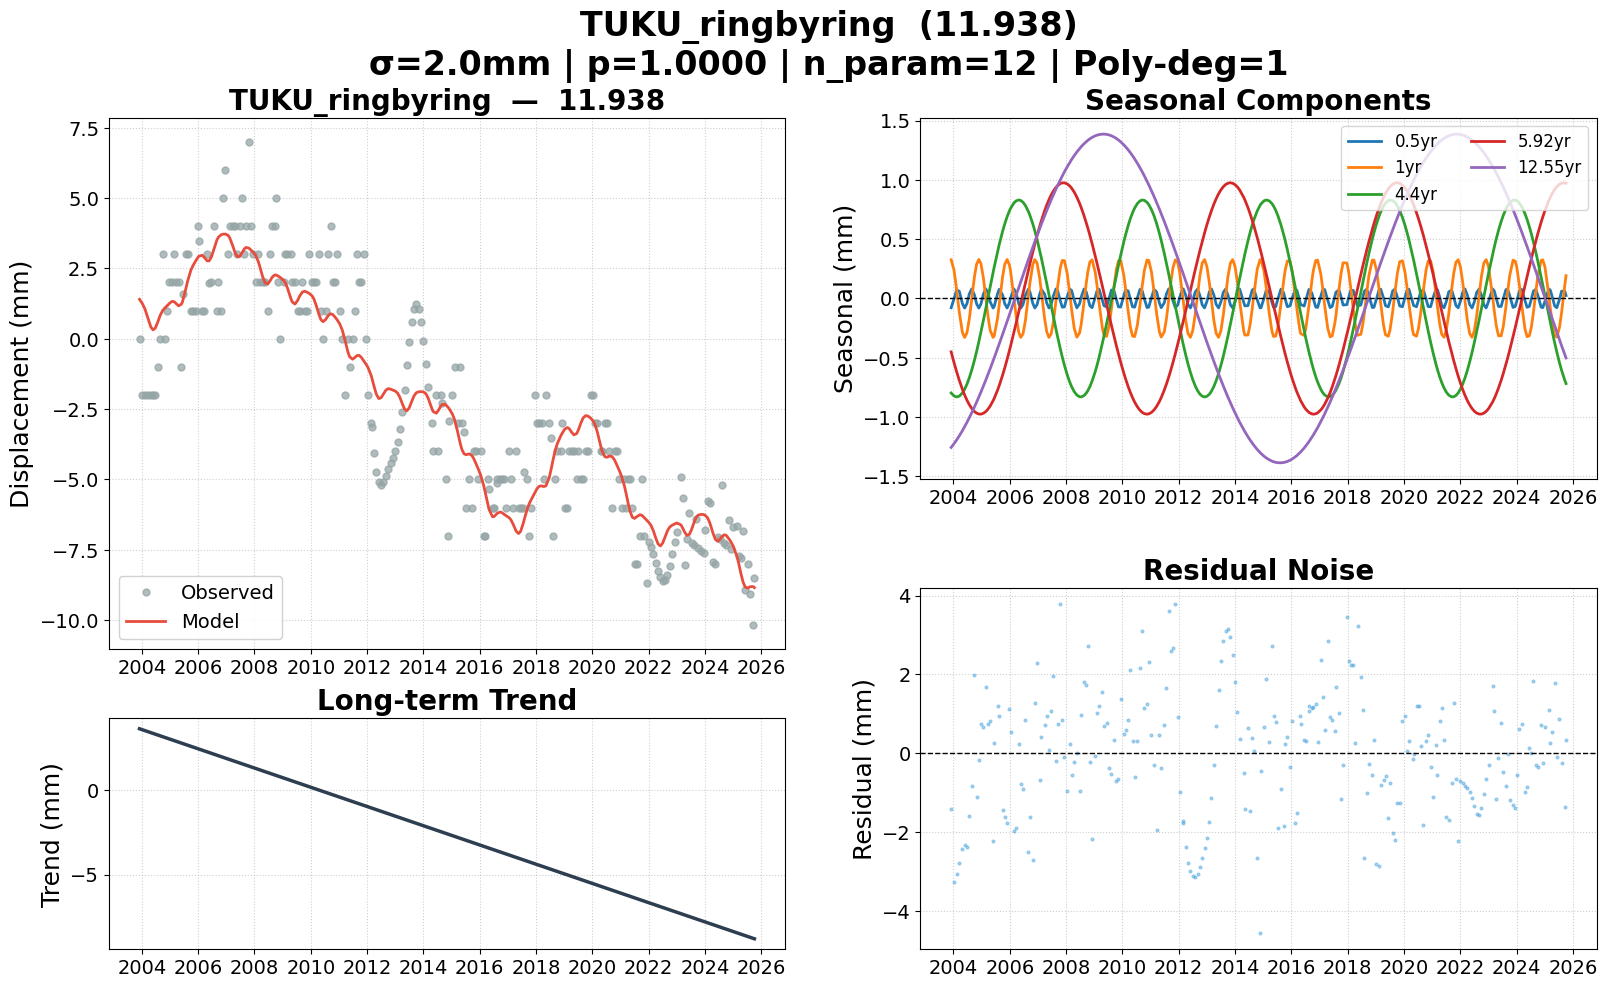

Source data for this figure (header and first rows):
date, 11.938, 11.938_trend, 11.938_0.5yr, 11.938_1yr, 11.938_4.4yr, 11.938_5.92yr, 11.938_12.55yr, 11.938_model, 11.938_noise, 11.938_wtest, flagged
2003-12-03, 0.000000, 3.658, -0.0783, 0.3265, -0.7972, -0.4505, -1.256, 1.403, -1.403, -0.7013, False
2004-01-09, -2, 3.601, -0.003598, 0.2392, -0.8226, -0.5408, -1.225, 1.248, -3.248, -1.624, False
2004-02-12, -2, 3.547, 0.0729, 0.07528, -0.8307, -0.6181, -1.193, 1.053, -3.053, -1.527, False
2004-03-17, -2, 3.494, 0.06084, -0.1136, -0.8242, -0.6895, -1.159, 0.7686, -2.769, -1.384, False
2004-04-27, -2, 3.43, -0.04271, -0.2863, -0.7972, -0.7665, -1.115, 0.4227, -2.423, -1.211, False
2004-05-26, -2, 3.385, -0.08087, -0.3288, -0.7657, -0.8145, -1.081, 0.3138, -2.314, -1.157, False
2004-06-25, -2, 3.338, -0.04293, -0.2888, -0.7229, -0.8582, -1.045, 0.3807, -2.381, -1.19, False
2004-07-26, -1, 3.29, 0.03912, -0.1691, -0.6682, -0.8964, -1.005, 0.59, -1.59, -0.795, False
2004-08-27, 0.000000, 3.24, 0.08084, 0.003075, -0.6015, -0.9283, -0.9625, 0.8314, -0.8314, -0.4157, False
2004-09-30, 3, 3.187, 0.0293, 0.1838, -0.5205, -0.9534, -0.9151, 1.011, 1.989, 0.9946, False
2004-10-28, 0.000000, 3.143, -0.04505, 0.289, -0.4468, -0.9672, -0.8745, 1.099, -1.099, -0.5493, False
2004-11-26, 1, 3.098, -0.08087, 0.3288, -0.3648, -0.9747, -0.8312, 1.175, -0.175, -0.08751, False
2004-12-24, 2, 3.054, -0.04526, 0.2915, -0.2813, -0.9754, -0.7881, 1.255, 0.7446, 0.3723, False
2005-01-25, 2, 3.004, 0.03928, 0.1687, -0.1816, -0.9683, -0.7373, 1.325, 0.6752, 0.3376, False
2005-02-24, 3, 2.957, 0.08085, 0.007379, -0.0854, -0.9541, -0.6884, 1.317, 1.683, 0.8413, False
2005-03-24, 2, 2.913, 0.04815, -0.1459, 0.005450, -0.9342, -0.6417, 1.245, 0.755, 0.3775, False
2005-04-22, 2, 2.868, -0.02855, -0.2691, 0.09946, -0.9072, -0.5923, 1.17, 0.83, 0.415, False
2005-05-30, -1, 2.808, -0.08049, -0.3285, 0.2205, -0.862, -0.5262, 1.232, -2.232, -1.116, False
2005-06-13, 1.596, 2.786, -0.06764, -0.3157, 0.264, -0.8426, -0.5014, 1.323, 0.2733, 0.1366, False
2005-07-27, 3, 2.717, 0.04049, -0.1663, 0.3951, -0.773, -0.4226, 1.791, 1.209, 0.6044, False
2005-08-17, 3, 2.685, 0.07669, -0.05523, 0.4537, -0.7352, -0.3844, 2.04, 0.9598, 0.4799, False
2005-09-30, 1, 2.616, 0.02996, 0.1826, 0.5662, -0.6473, -0.3033, 2.444, -1.444, -0.7219, False
2005-10-28, 1, 2.572, -0.04464, 0.2886, 0.6292, -0.5857, -0.2512, 2.608, -1.608, -0.804, False
2005-11-28, 1, 2.523, -0.08062, 0.3287, 0.6902, -0.5131, -0.193, 2.755, -1.755, -0.8777, False
2005-12-28, 4, 2.476, -0.03568, 0.2804, 0.7396, -0.4388, -0.1363, 2.885, 1.115, 0.5573, False
2006-01-11, 3.47, 2.454, 0.002031, 0.2312, 0.7592, -0.403, -0.1098, 2.934, 0.536, 0.268, False
2006-02-23, 1, 2.387, 0.08071, 0.01304, 0.8049, -0.289, -0.02815, 2.969, -1.969, -0.9843, False
2006-03-24, 1, 2.342, 0.04815, -0.1459, 0.823, -0.2094, 0.02699, 2.884, -1.884, -0.9422, False
2006-04-28, 3, 2.287, -0.04347, -0.2872, 0.8307, -0.1115, 0.09348, 2.769, 0.2312, 0.1156, False
2006-05-24, 1.992, 2.246, -0.08041, -0.3282, 0.8264, -0.03797, 0.1427, 2.769, -0.7765, -0.3882, False
2006-06-22, 2, 2.201, -0.0509, -0.2978, 0.8114, 0.04429, 0.1975, 2.905, -0.9052, -0.4526, False
2006-07-21, 4, 2.155, 0.02527, -0.1947, 0.7861, 0.1262, 0.2519, 3.15, 0.8499, 0.425, False
2006-08-31, 1, 2.091, 0.07987, 0.02373, 0.7331, 0.2404, 0.3281, 3.496, -2.496, -1.248, False
2006-09-20, 2, 2.06, 0.05356, 0.133, 0.7003, 0.295, 0.3649, 3.607, -1.607, -0.8033, False
2006-10-26, 1, 2.003, -0.03989, 0.283, 0.6306, 0.3906, 0.4305, 3.698, -2.698, -1.349, False
2006-11-22, 5, 1.961, -0.08025, 0.328, 0.5701, 0.4595, 0.479, 3.718, 1.282, 0.6412, False
2006-12-21, 6, 1.916, -0.05198, 0.299, 0.498, 0.5304, 0.5304, 3.722, 2.278, 1.139, False
2007-01-25, 3, 1.861, 0.03928, 0.1687, 0.4026, 0.6109, 0.5912, 3.674, -0.6737, -0.3368, False
2007-02-15, 4, 1.828, 0.07623, 0.05802, 0.3416, 0.6562, 0.6271, 3.587, 0.4128, 0.2064, False
2007-03-29, 4, 1.762, 0.03631, -0.1707, 0.2131, 0.7393, 0.6972, 3.278, 0.7224, 0.3612, False
2007-04-26, 4, 1.718, -0.03867, -0.2815, 0.1241, 0.7887, 0.7427, 3.054, 0.9463, 0.4731, False
2007-05-24, 3, 1.675, -0.08041, -0.3282, 0.03354, 0.8328, 0.7871, 2.919, 0.08056, 0.04028, False
2007-06-22, 4, 1.629, -0.0509, -0.2978, -0.06064, 0.8727, 0.8319, 2.924, 1.076, 0.5378, False
2007-07-18, 5, 1.588, 0.01721, -0.2081, -0.1445, 0.9032, 0.8709, 3.027, 1.973, 0.9864, False
2007-08-23, 3, 1.532, 0.08033, -0.02152, -0.2579, 0.9369, 0.9231, 3.193, -0.193, -0.0965, False
2007-09-13, 4, 1.499, 0.06648, 0.09593, -0.3218, 0.9518, 0.9525, 3.244, 0.7559, 0.3779, False
2007-10-18, 7, 1.444, -0.01925, 0.2573, -0.4233, 0.9688, 0.9998, 3.228, 3.772, 1.886, False
2007-11-13, 4, 1.404, -0.07334, 0.3206, -0.4937, 0.9749, 1.033, 3.165, 0.8345, 0.4173, False
2007-12-10, 3, 1.361, -0.07121, 0.3194, -0.5614, 0.9753, 1.067, 3.09, -0.09045, -0.04522, False
2008-01-16, 2, 1.304, 0.01574, 0.2105, -0.6438, 0.9662, 1.11, 2.963, -0.9626, -0.4813, False
2008-02-19, 3, 1.25, 0.07915, 0.03637, -0.7076, 0.9481, 1.148, 2.754, 0.2457, 0.1229, False
2008-03-13, 2, 1.215, 0.06756, -0.09215, -0.7437, 0.9306, 1.172, 2.548, -0.5485, -0.2742, False
2008-04-16, 2, 1.161, -0.01438, -0.2509, -0.7861, 0.8971, 1.205, 2.212, -0.2121, -0.106, False
2008-05-20, 2, 1.108, -0.07885, -0.3265, -0.8147, 0.8549, 1.235, 1.979, 0.02133, 0.01066, False
2008-06-24, 1, 1.054, -0.04526, -0.2915, -0.8292, 0.8029, 1.264, 1.955, -0.9548, -0.4774, False
2008-07-16, 3, 1.019, 0.01301, -0.2148, -0.8304, 0.7659, 1.281, 2.034, 0.9663, 0.4831, False
2008-08-21, 4, 0.9632, 0.07967, -0.03075, -0.8192, 0.6987, 1.305, 2.197, 1.803, 0.9016, False
2008-09-19, 4, 0.9179, 0.05504, 0.1293, -0.7985, 0.639, 1.323, 2.266, 1.734, 0.8672, False
2008-10-08, 5, 0.8882, 0.007753, 0.2194, -0.7793, 0.5974, 1.333, 2.267, 2.733, 1.367, False
2008-11-05, 2, 0.8445, -0.06158, 0.3078, -0.7433, 0.5328, 1.347, 2.227, -0.227, -0.1135, False
... 204 more rows
